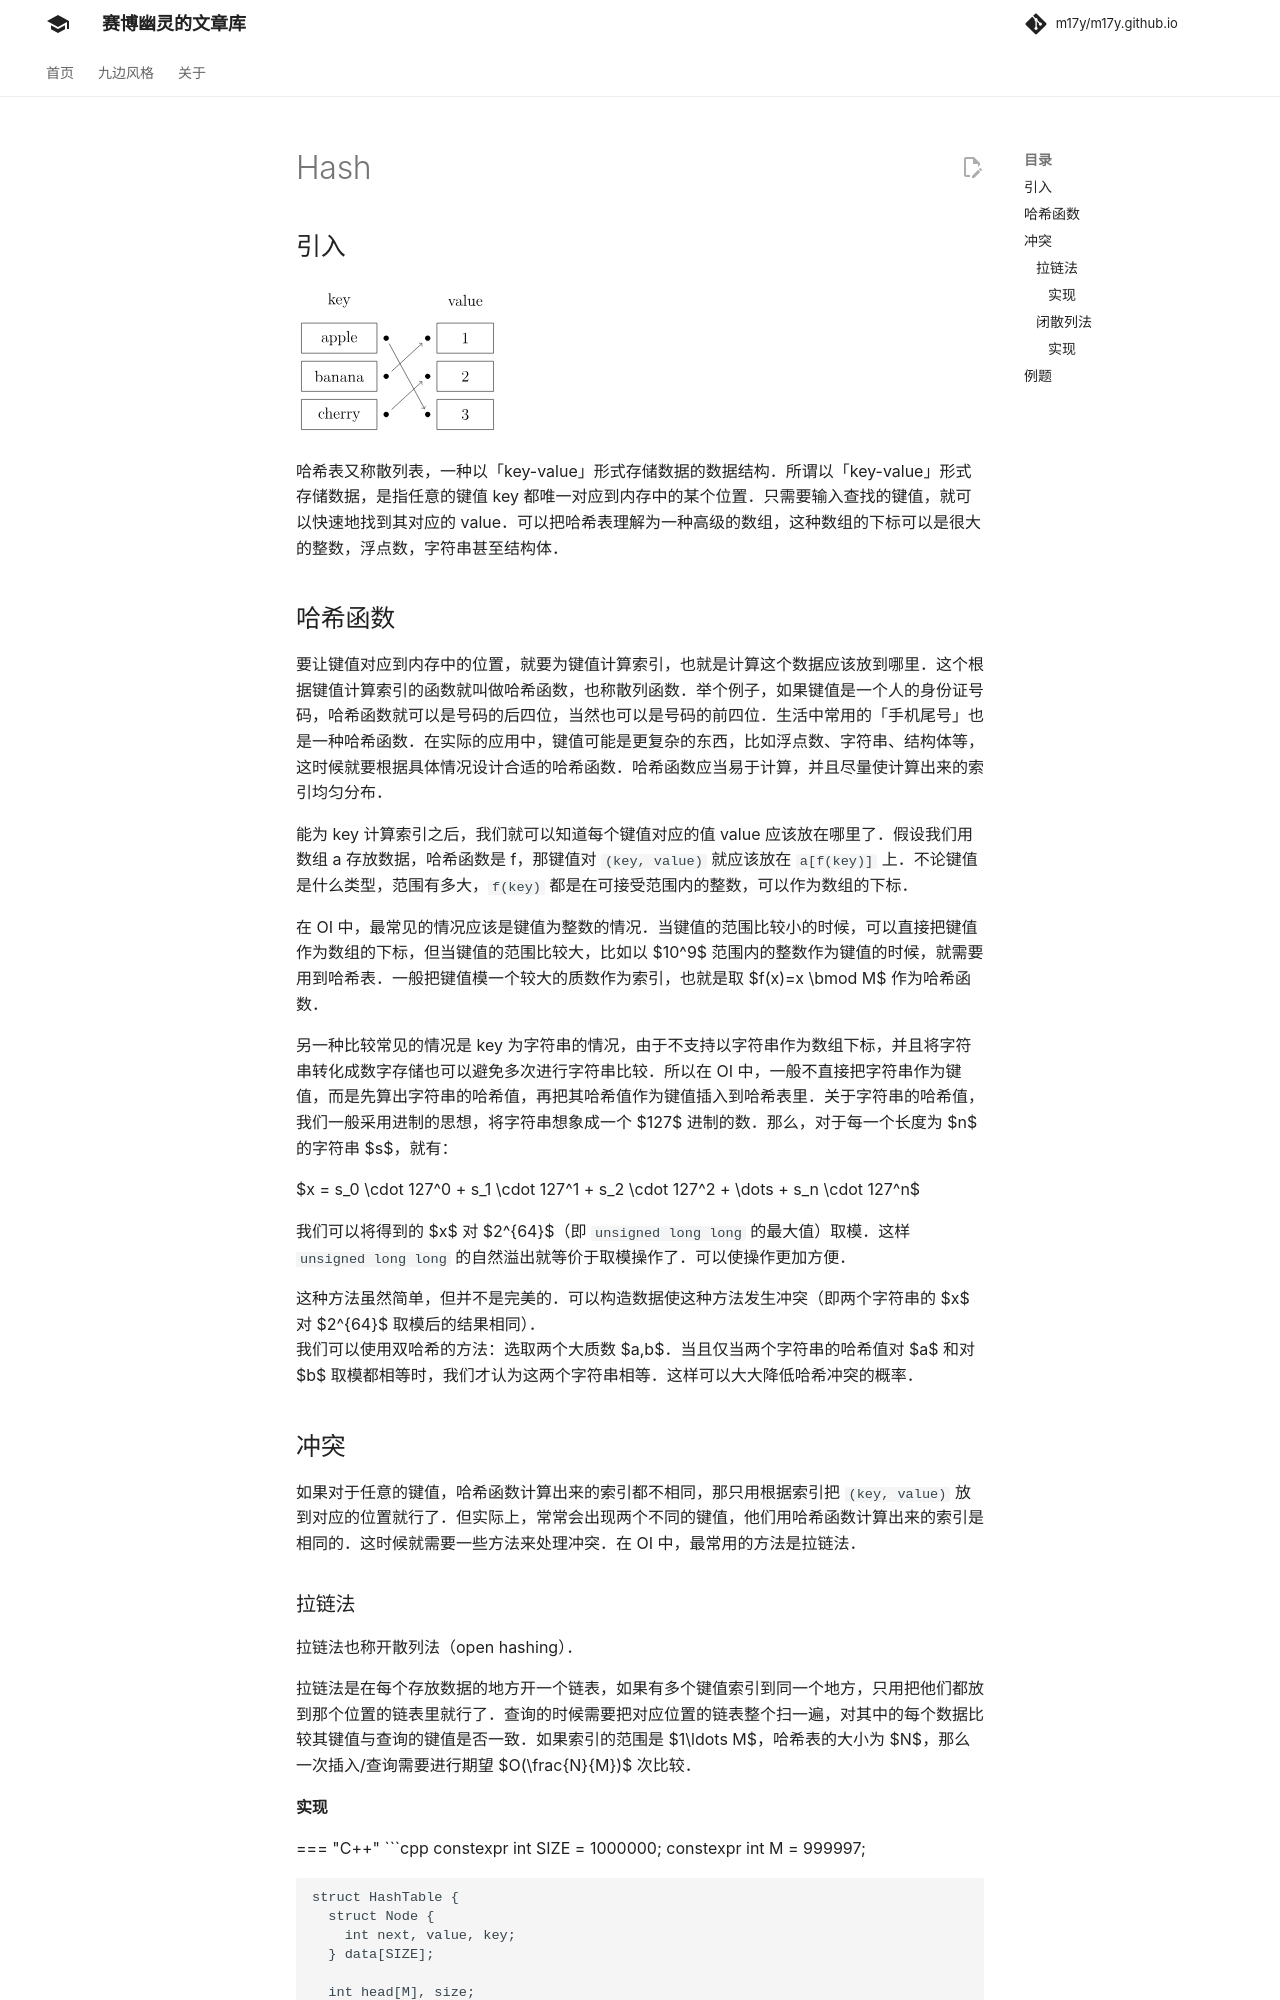

repository: m17y/m17y.github.io · page: ds/hash/index.html · generator: mkdocs

## 引入

![](images/hashtable.svg)

哈希表又称散列表，一种以「key-value」形式存储数据的数据结构。所谓以「key-value」形式存储数据，是指任意的键值 key 都唯一对应到内存中的某个位置。只需要输入查找的键值，就可以快速地找到其对应的 value。可以把哈希表理解为一种高级的数组，这种数组的下标可以是很大的整数，浮点数，字符串甚至结构体。

## 哈希函数

要让键值对应到内存中的位置，就要为键值计算索引，也就是计算这个数据应该放到哪里。这个根据键值计算索引的函数就叫做哈希函数，也称散列函数。举个例子，如果键值是一个人的身份证号码，哈希函数就可以是号码的后四位，当然也可以是号码的前四位。生活中常用的「手机尾号」也是一种哈希函数。在实际的应用中，键值可能是更复杂的东西，比如浮点数、字符串、结构体等，这时候就要根据具体情况设计合适的哈希函数。哈希函数应当易于计算，并且尽量使计算出来的索引均匀分布。

能为 key 计算索引之后，我们就可以知道每个键值对应的值 value 应该放在哪里了。假设我们用数组 a 存放数据，哈希函数是 f，那键值对 `(key, value)` 就应该放在 `a[f(key)]` 上。不论键值是什么类型，范围有多大，`f(key)` 都是在可接受范围内的整数，可以作为数组的下标。

在 OI 中，最常见的情况应该是键值为整数的情况。当键值的范围比较小的时候，可以直接把键值作为数组的下标，但当键值的范围比较大，比如以 $10^9$ 范围内的整数作为键值的时候，就需要用到哈希表。一般把键值模一个较大的质数作为索引，也就是取 $f(x)=x \bmod M$ 作为哈希函数。

另一种比较常见的情况是 key 为字符串的情况，由于不支持以字符串作为数组下标，并且将字符串转化成数字存储也可以避免多次进行字符串比较。所以在 OI 中，一般不直接把字符串作为键值，而是先算出字符串的哈希值，再把其哈希值作为键值插入到哈希表里。关于字符串的哈希值，我们一般采用进制的思想，将字符串想象成一个 $127$ 进制的数。那么，对于每一个长度为 $n$ 的字符串 $s$，就有：

$x = s_0 \cdot 127^0 + s_1 \cdot 127^1 + s_2 \cdot 127^2 + \dots + s_n \cdot 127^n$

我们可以将得到的 $x$ 对 $2^{64}$（即 `unsigned long long` 的最大值）取模。这样 `unsigned long long` 的自然溢出就等价于取模操作了。可以使操作更加方便。

这种方法虽然简单，但并不是完美的。可以构造数据使这种方法发生冲突（即两个字符串的 $x$ 对 $2^{64}$ 取模后的结果相同）。  
我们可以使用双哈希的方法：选取两个大质数 $a,b$。当且仅当两个字符串的哈希值对 $a$ 和对 $b$ 取模都相等时，我们才认为这两个字符串相等。这样可以大大降低哈希冲突的概率。

## 冲突

如果对于任意的键值，哈希函数计算出来的索引都不相同，那只用根据索引把 `(key, value)` 放到对应的位置就行了。但实际上，常常会出现两个不同的键值，他们用哈希函数计算出来的索引是相同的。这时候就需要一些方法来处理冲突。在 OI 中，最常用的方法是拉链法。

### 拉链法

拉链法也称开散列法（open hashing）。

拉链法是在每个存放数据的地方开一个链表，如果有多个键值索引到同一个地方，只用把他们都放到那个位置的链表里就行了。查询的时候需要把对应位置的链表整个扫一遍，对其中的每个数据比较其键值与查询的键值是否一致。如果索引的范围是 $1\ldots M$，哈希表的大小为 $N$，那么一次插入/查询需要进行期望 $O(\frac{N}{M})$ 次比较。
